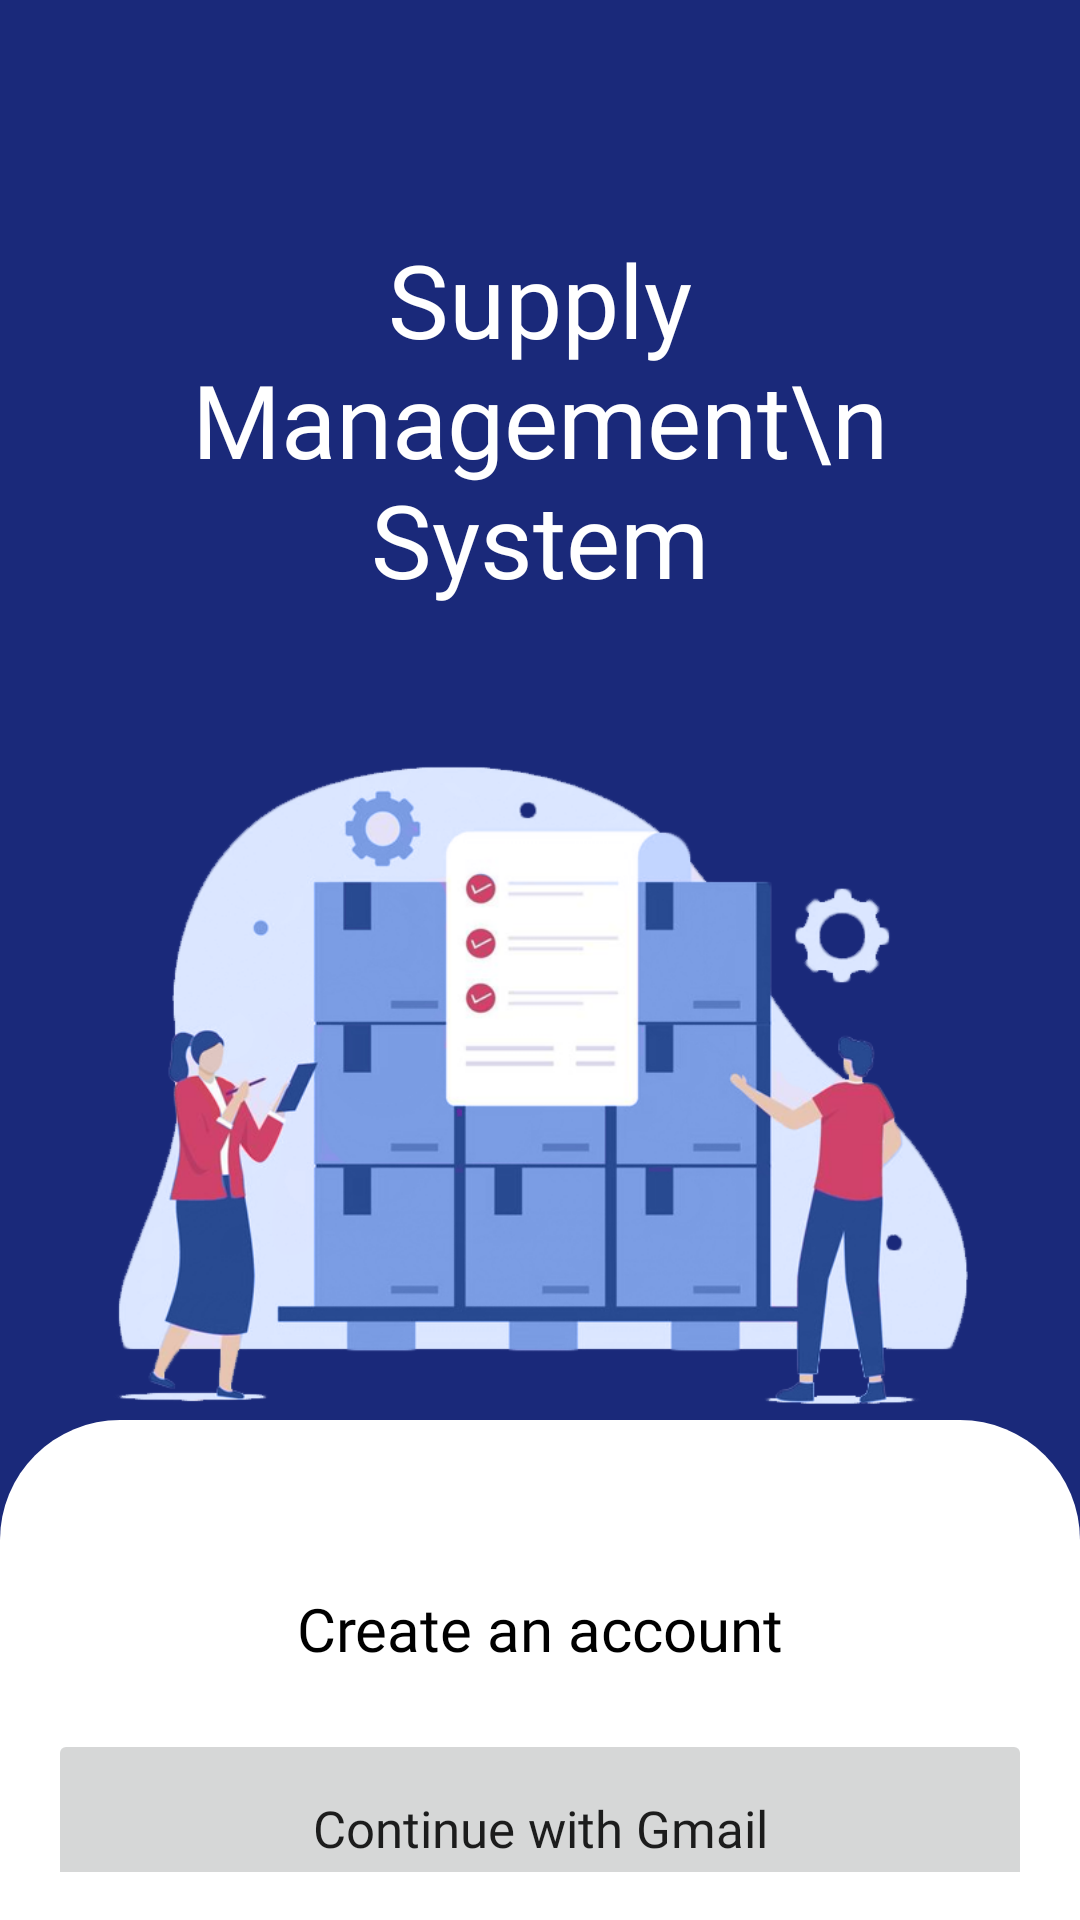

Reconstruct the res/layout file that produces this screen, plus the resources it refers to.
<!-- AndroidManifest.xml: application theme Theme.SupplyManagementApp -->
<!-- res/layout/fragment_sign_up.xml -->
<?xml version="1.0" encoding="utf-8"?>
<androidx.constraintlayout.widget.ConstraintLayout xmlns:android="http://schemas.android.com/apk/res/android"
    xmlns:app="http://schemas.android.com/apk/res-auto"
    xmlns:tools="http://schemas.android.com/tools"
    android:layout_width="match_parent"
    android:layout_height="match_parent"
    android:background="@color/primary"
    tools:context=".Views.AuthFragments.SignUpFragment.SignUpFragment">

    <TextView
        android:id="@+id/textView"
        android:layout_width="match_parent"
        android:layout_height="wrap_content"
        android:layout_marginLeft="15dp"
        android:layout_marginTop="77dp"
        android:layout_marginRight="15dp"
        android:fontFamily="@font/latoregular"
        android:text="Supply Management\n System"
        android:textAlignment="center"
        android:textColor="@color/secondary"
        android:textSize="34dp"
        app:layout_constraintEnd_toEndOf="parent"
        app:layout_constraintStart_toStartOf="parent"
        app:layout_constraintTop_toTopOf="parent" />

    <ImageView
        android:id="@+id/imageView"
        android:layout_width="wrap_content"
        android:layout_height="wrap_content"
        android:layout_marginTop="53dp"
        android:src="@drawable/ic_signup_picture"
        app:layout_constraintEnd_toEndOf="parent"
        app:layout_constraintStart_toStartOf="parent"
        app:layout_constraintTop_toBottomOf="@+id/textView" />

    <androidx.constraintlayout.widget.ConstraintLayout
        android:layout_width="match_parent"
        android:layout_height="0dp"
        android:layout_marginTop="5dp"
        android:background="@drawable/ic_signup_bg"
        android:padding="16dp"
        app:layout_constraintBottom_toBottomOf="parent"
        app:layout_constraintEnd_toEndOf="parent"
        app:layout_constraintStart_toStartOf="parent"
        app:layout_constraintTop_toBottomOf="@+id/imageView">

        <Button
            android:id="@+id/btnSignUpWEmail"
            android:layout_width="match_parent"
            android:layout_height="66dp"
            android:layout_marginTop="12dp"
            android:backgroundTint="@color/primaryVariant"
            android:fontFamily="@font/intermedium"
            android:insetTop="0dp"
            android:insetBottom="0dp"
            android:letterSpacing="0"
            android:stateListAnimator="@null"
            android:text="Sign up with Email"
            android:textAllCaps="false"
            android:textColor="@color/primary"
            android:textSize="17dp"
            app:cornerRadius="10dp"
            app:layout_constraintEnd_toEndOf="@+id/btnContinueWGmail"
            app:layout_constraintHorizontal_bias="0.0"
            app:layout_constraintStart_toStartOf="@+id/btnContinueWGmail"
            app:layout_constraintTop_toBottomOf="@+id/btnContinueWGmail" />

        <TextView
            android:id="@+id/textView3"
            android:layout_width="wrap_content"
            android:layout_height="wrap_content"
            android:layout_marginTop="40dp"
            android:fontFamily="@font/intermedium"
            android:text="Create an account"
            android:textColor="@color/black"
            android:textSize="20dp"
            app:layout_constraintEnd_toEndOf="parent"
            app:layout_constraintHorizontal_bias="0.502"
            app:layout_constraintStart_toStartOf="parent"
            app:layout_constraintTop_toTopOf="parent" />

        <Button
            android:id="@+id/btnContinueWGmail"
            android:layout_width="match_parent"
            android:layout_height="66dp"
            android:layout_marginTop="20dp"
            android:fontFamily="@font/intermedium"
            android:insetTop="0dp"
            android:insetBottom="0dp"
            android:letterSpacing="0"
            android:stateListAnimator="@null"
            android:text="Continue with Gmail"
            android:textAllCaps="false"
            android:textSize="17dp"
            app:cornerRadius="10dp"
            app:layout_constraintEnd_toEndOf="@+id/textView3"
            app:layout_constraintHorizontal_bias="0.502"
            app:layout_constraintStart_toStartOf="@+id/textView3"
            app:layout_constraintTop_toBottomOf="@+id/textView3" />

        <TextView
            android:id="@+id/textView4"
            android:layout_width="wrap_content"
            android:layout_height="wrap_content"
            android:layout_marginTop="37dp"
            android:fontFamily="@font/interregular"
            android:text="Already have an account?"
            android:textSize="15dp"
            app:layout_constraintEnd_toStartOf="@+id/btnSignIn"
            app:layout_constraintHorizontal_chainStyle="packed"
            app:layout_constraintStart_toStartOf="parent"
            app:layout_constraintTop_toBottomOf="@+id/btnSignUpWEmail" />

        <TextView
            android:id="@+id/btnSignIn"
            android:layout_width="92dp"
            android:layout_height="wrap_content"
            android:layout_marginTop="37dp"
            android:fontFamily="@font/interregular"
            android:text="@string/SignIn"
            android:textAlignment="center"
            android:textColor="#0064FE"
            android:textSize="15dp"
            app:layout_constraintEnd_toEndOf="parent"
            app:layout_constraintStart_toEndOf="@+id/textView4"
            app:layout_constraintTop_toBottomOf="@+id/btnSignUpWEmail" />


    </androidx.constraintlayout.widget.ConstraintLayout>

</androidx.constraintlayout.widget.ConstraintLayout>
<!-- resources referenced by this layout -->
<resources>
  <color name="black">#FF000000</color>
  <color name="primary">#1A297A</color>
  <color name="primaryVariant">#E7F0FF</color>
  <color name="secondary">#FFFFFFFF</color>
  <!-- drawable ic_signup_bg (drawable) -->
  <?xml version="1.0" encoding="utf-8"?>
  <shape xmlns:android="http://schemas.android.com/apk/res/android">
      <corners android:topRightRadius="40dp" android:topLeftRadius="40dp"/>
      <solid android:color="@color/secondary"/>
  </shape>
  <!-- drawable ic_signup_picture: png bitmap (drawable-hdpi, 89538 bytes) -->
  <string name="SignIn"><u>Sign In</u></string>
  <style name="Theme.SupplyManagementApp" parent="Theme.MaterialComponents.DayNight.NoActionBar">
          
          <item name="colorPrimary">@color/primary</item>
          <item name="colorPrimaryVariant">@color/purple_700</item>
          <item name="colorOnPrimary">@color/white</item>
          
          <item name="colorSecondary">@color/teal_200</item>
          <item name="colorSecondaryVariant">@color/teal_700</item>
          <item name="colorOnSecondary">@color/black</item>
          
          <item name="android:statusBarColor">@color/transparent</item>
          
  
      </style>
  <color name="purple_700">#FF3700B3</color>
  <color name="white">#FFFFFFFF</color>
  <color name="teal_200">#FF03DAC5</color>
  <color name="teal_700">#FF018786</color>
  <color name="transparent">#00FFFFFF</color>
</resources>
